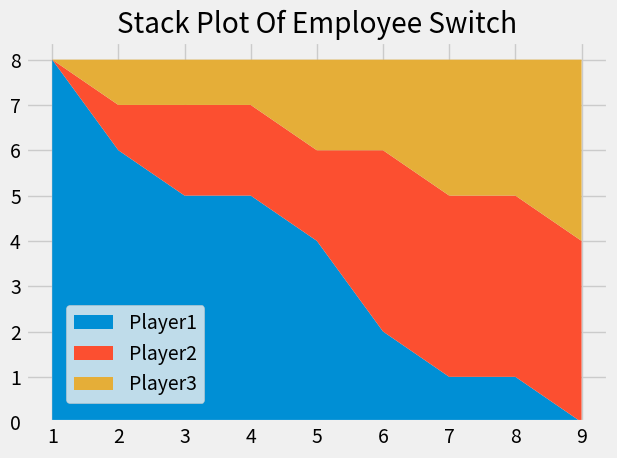

This chart was generated by the following Python code: (Note: this script raises an exception after producing the figure.)
from matplotlib import pyplot as plt

minutes = [ element for element in range(1, 10)]

player1 = [8, 6, 5, 5, 4, 2, 1, 1, 0]
player2 = [0, 1, 2, 2, 2, 4, 4, 4, 4]
player3 = [0, 1, 1, 1, 2, 2, 3, 3, 4]

labels = ['Player1', 'Player2', 'Player3']

plt.style.use('fivethirtyeight')
plt.stackplot(minutes, player1, player2, player3, labels=labels)
plt.title('Stack Plot Of Employee Switch')
plt.legend(loc=(0.07, 0.05))
plt.tight_layout()
plt.savefig('plots/stackPlot.png')
plt.show()